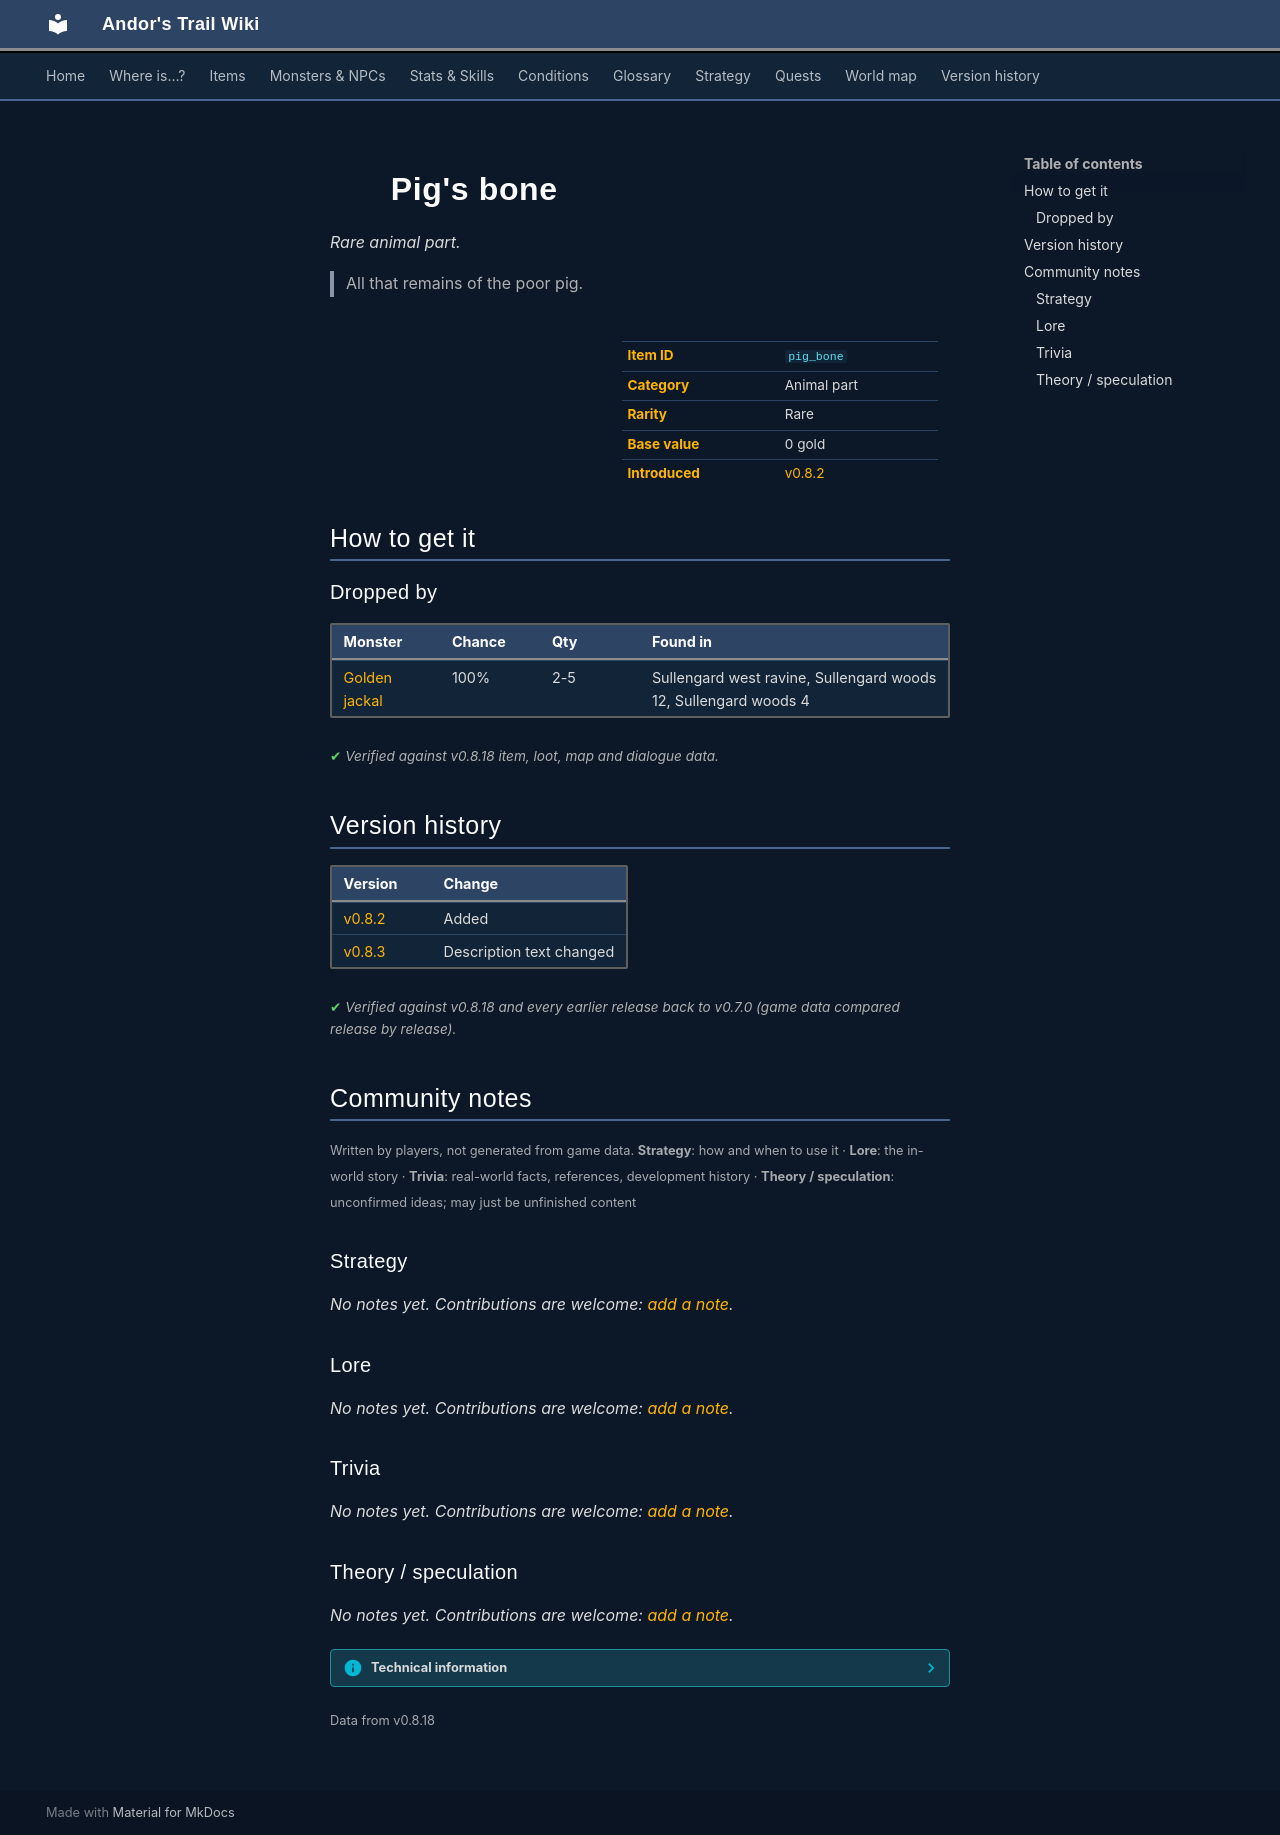

repository: asdfghjkl628/Andor-s-Trail-Wikiiii · page: items/pig_bone/index.html · generator: mkdocs

---
description: "Pig's bone is a rare animal part in Andor's Trail. How to get it: monster drops. All that remains of the poor pig."
---

# ![](../assets/icons/items/items_misc_4_65.png){ .sprite } Pig's bone

*Rare animal part.*

<div class="infobox" markdown>

<p class="ib-img"><img class="sprite" src="../../assets/icons/items/items_misc_4_65.png" alt=""></p>

| | |
|---|---|
| **Item ID** | `pig_bone` |
| **Category** | Animal part |
| **Rarity** | Rare |
| **Base value** | 0 gold |
| **Introduced** | [v0.8.2](../versions/0.8.2.md) |

</div>

> All that remains of the poor pig.

## How to get it

### Dropped by

| Monster | Chance | Qty | Found in |
|---|---|---|---|
| [Golden jackal](../monsters/golden_jackal.md) | 100% | 2-5 | Sullengard west ravine, Sullengard woods 12, Sullengard woods 4 |


<p class="verified">Verified against v0.8.18 item, loot, map and dialogue data.</p>


## Version history

| Version | Change |
|---|---|
| [v0.8.2](../versions/0.8.2.md) | Added |
| [v0.8.3](../versions/0.8.3.md) | Description text changed |

<p class="verified">Verified against v0.8.18 and every earlier release back to v0.7.0 (game data compared release by release).</p>


## Community notes

<small>Written by players, not generated from game data. **Strategy**: how and when to use it · **Lore**: the in-world story · **Trivia**: real-world facts, references, development history · **Theory / speculation**: unconfirmed ideas; may just be unfinished content</small>

### Strategy

*No notes yet. Contributions are welcome: [add a note](https://github.com/asdfghjkl628/Andor-s-Trail-Wikiiii/new/main/notes/items?filename=pig_bone.md&value=%23%23%20Strategy%0A%0A%3C%21--%20how%20and%20when%20to%20use%20it%20--%3E%0A%0A%23%23%20Lore%0A%0A%3C%21--%20the%20in-world%20story%20--%3E%0A%0A%23%23%20Trivia%0A%0A%3C%21--%20real-world%20facts%2C%20references%2C%20development%20history%20--%3E%0A%0A%23%23%20Theory%20/%20speculation%0A%0A%3C%21--%20unconfirmed%20ideas%3B%20may%20just%20be%20unfinished%20content%20--%3E%0A).*

### Lore

*No notes yet. Contributions are welcome: [add a note](https://github.com/asdfghjkl628/Andor-s-Trail-Wikiiii/new/main/notes/items?filename=pig_bone.md&value=%23%23%20Strategy%0A%0A%3C%21--%20how%20and%20when%20to%20use%20it%20--%3E%0A%0A%23%23%20Lore%0A%0A%3C%21--%20the%20in-world%20story%20--%3E%0A%0A%23%23%20Trivia%0A%0A%3C%21--%20real-world%20facts%2C%20references%2C%20development%20history%20--%3E%0A%0A%23%23%20Theory%20/%20speculation%0A%0A%3C%21--%20unconfirmed%20ideas%3B%20may%20just%20be%20unfinished%20content%20--%3E%0A).*

### Trivia

*No notes yet. Contributions are welcome: [add a note](https://github.com/asdfghjkl628/Andor-s-Trail-Wikiiii/new/main/notes/items?filename=pig_bone.md&value=%23%23%20Strategy%0A%0A%3C%21--%20how%20and%20when%20to%20use%20it%20--%3E%0A%0A%23%23%20Lore%0A%0A%3C%21--%20the%20in-world%20story%20--%3E%0A%0A%23%23%20Trivia%0A%0A%3C%21--%20real-world%20facts%2C%20references%2C%20development%20history%20--%3E%0A%0A%23%23%20Theory%20/%20speculation%0A%0A%3C%21--%20unconfirmed%20ideas%3B%20may%20just%20be%20unfinished%20content%20--%3E%0A).*

### Theory / speculation

*No notes yet. Contributions are welcome: [add a note](https://github.com/asdfghjkl628/Andor-s-Trail-Wikiiii/new/main/notes/items?filename=pig_bone.md&value=%23%23%20Strategy%0A%0A%3C%21--%20how%20and%20when%20to%20use%20it%20--%3E%0A%0A%23%23%20Lore%0A%0A%3C%21--%20the%20in-world%20story%20--%3E%0A%0A%23%23%20Trivia%0A%0A%3C%21--%20real-world%20facts%2C%20references%2C%20development%20history%20--%3E%0A%0A%23%23%20Theory%20/%20speculation%0A%0A%3C%21--%20unconfirmed%20ideas%3B%20may%20just%20be%20unfinished%20content%20--%3E%0A).*


??? info "Technical information"

    | | |
    |---|---|
    | Item ID | `pig_bone` |
    | Category ID | `animal` |
    | Icon | `items_misc_4:65` |
    | Defined in | `res/raw/itemlist_sullengard.json` |
    | Loot tables containing it | `sullengard_gj_drop` |

    Raw data:

    ```json
    {
     "id": "pig_bone",
     "iconID": "items_misc_4:65",
     "name": "Pig's bone",
     "displaytype": "rare",
     "category": "animal",
     "description": "All that remains of the poor pig."
    }
    ```


<small>Data from v0.8.18</small>
